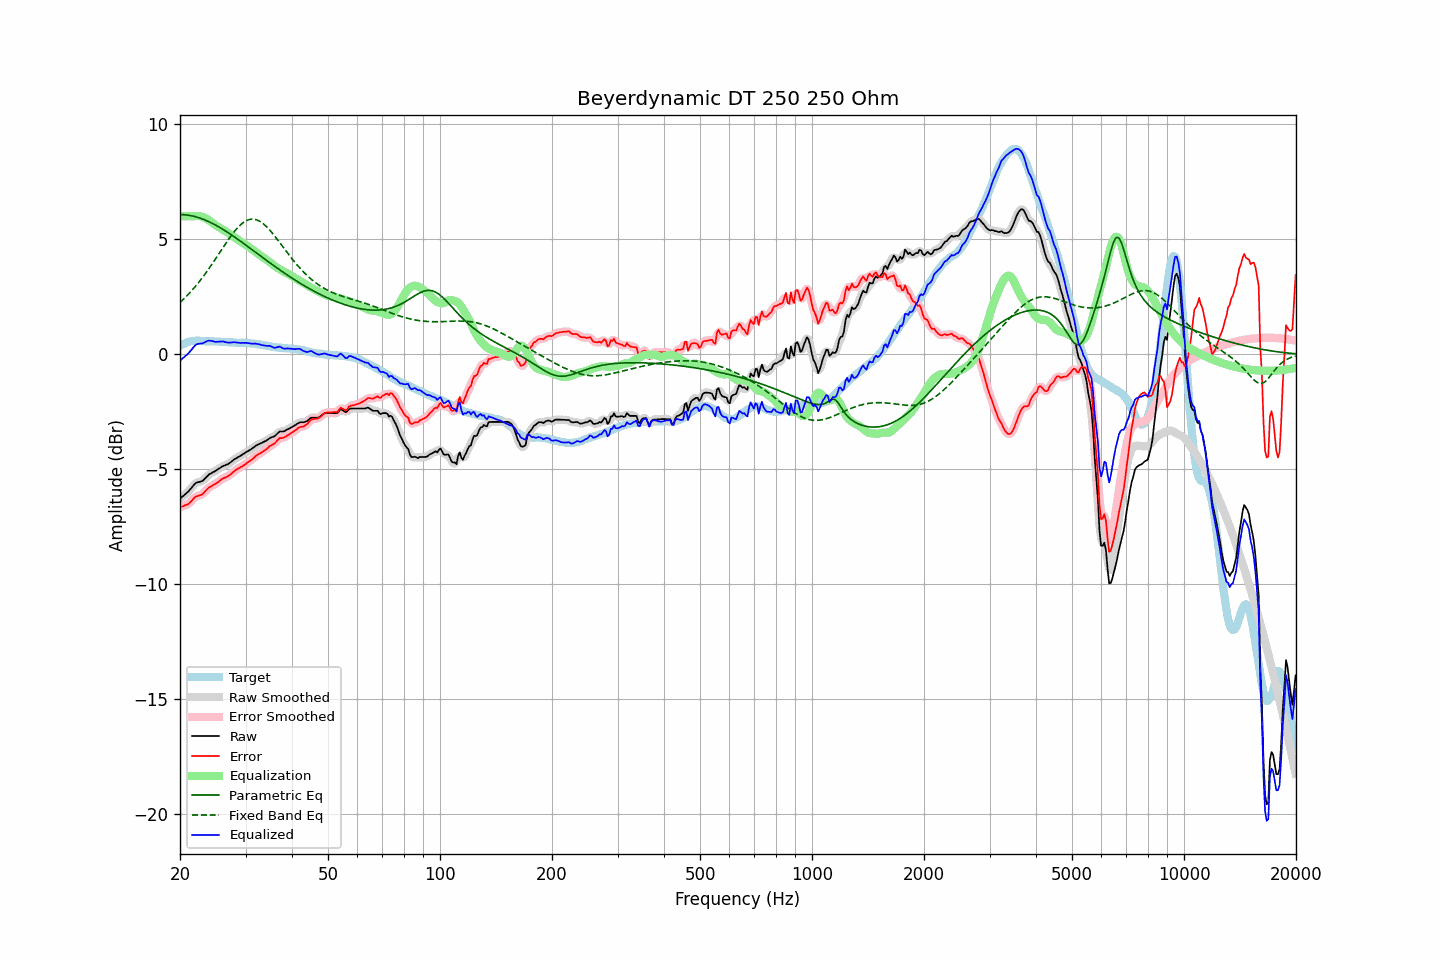

The data file committed next to this chart (first rows):
frequency, raw, error, smoothed, error_smoothed, equalization, parametric_eq, fixed_band_eq, equalized_raw, equalized_smoothed, target
20.00, -6.28, -6.64, -6.27, -6.64, 6.00, 6.07, 2.25, -0.28, -0.27, 0.37
20.20, -6.22, -6.62, -6.22, -6.62, 6.00, 6.07, 2.32, -0.22, -0.22, 0.41
20.40, -6.16, -6.60, -6.16, -6.60, 6.00, 6.07, 2.38, -0.16, -0.16, 0.45
20.61, -6.10, -6.56, -6.10, -6.57, 6.00, 6.06, 2.45, -0.10, -0.10, 0.46
20.81, -6.04, -6.54, -6.04, -6.54, 6.00, 6.06, 2.52, -0.04, -0.04, 0.51
21.02, -5.98, -6.52, -5.97, -6.51, 6.00, 6.05, 2.59, 0.02, 0.03, 0.54
21.23, -5.90, -6.45, -5.90, -6.46, 6.00, 6.04, 2.67, 0.10, 0.10, 0.55
21.44, -5.82, -6.39, -5.81, -6.39, 6.00, 6.02, 2.74, 0.18, 0.19, 0.57
21.66, -5.73, -6.31, -5.72, -6.31, 6.00, 6.01, 2.82, 0.27, 0.28, 0.58
21.87, -5.65, -6.23, -5.65, -6.24, 6.00, 5.99, 2.90, 0.36, 0.35, 0.58
22.09, -5.59, -6.18, -5.60, -6.19, 6.01, 5.97, 2.99, 0.42, 0.41, 0.59
22.31, -5.57, -6.16, -5.56, -6.16, 6.01, 5.95, 3.07, 0.45, 0.45, 0.59
22.54, -5.55, -6.14, -5.55, -6.14, 6.01, 5.93, 3.16, 0.46, 0.46, 0.59
22.76, -5.53, -6.11, -5.53, -6.11, 6.00, 5.91, 3.25, 0.47, 0.47, 0.58
22.99, -5.51, -6.08, -5.49, -6.07, 5.98, 5.88, 3.34, 0.47, 0.48, 0.57
23.22, -5.44, -6.01, -5.44, -6.01, 5.95, 5.85, 3.43, 0.51, 0.51, 0.57
23.45, -5.37, -5.93, -5.37, -5.93, 5.91, 5.82, 3.53, 0.55, 0.54, 0.56
23.69, -5.30, -5.86, -5.30, -5.86, 5.87, 5.79, 3.63, 0.57, 0.58, 0.56
23.92, -5.23, -5.79, -5.24, -5.80, 5.83, 5.76, 3.72, 0.60, 0.59, 0.56
24.16, -5.19, -5.76, -5.18, -5.75, 5.78, 5.73, 3.83, 0.59, 0.59, 0.57
24.40, -5.15, -5.72, -5.14, -5.71, 5.72, 5.69, 3.93, 0.58, 0.58, 0.57
24.65, -5.11, -5.67, -5.11, -5.67, 5.67, 5.66, 4.03, 0.56, 0.56, 0.56
24.89, -5.08, -5.63, -5.07, -5.63, 5.62, 5.62, 4.14, 0.54, 0.55, 0.56
25.14, -5.03, -5.58, -5.03, -5.58, 5.57, 5.58, 4.24, 0.55, 0.54, 0.56
25.39, -4.98, -5.53, -4.98, -5.53, 5.53, 5.54, 4.35, 0.55, 0.55, 0.56
25.65, -4.94, -5.48, -4.93, -5.48, 5.49, 5.50, 4.45, 0.55, 0.56, 0.55
25.91, -4.89, -5.42, -4.89, -5.43, 5.45, 5.46, 4.56, 0.56, 0.56, 0.54
26.16, -4.85, -5.38, -4.85, -5.39, 5.40, 5.42, 4.67, 0.56, 0.55, 0.54
26.43, -4.83, -5.36, -4.82, -5.36, 5.36, 5.37, 4.77, 0.53, 0.54, 0.54
26.69, -4.80, -5.33, -4.80, -5.33, 5.32, 5.33, 4.87, 0.52, 0.52, 0.53
26.96, -4.77, -5.29, -4.76, -5.29, 5.27, 5.28, 4.98, 0.50, 0.51, 0.52
27.23, -4.72, -5.24, -4.72, -5.24, 5.23, 5.24, 5.08, 0.51, 0.51, 0.52
27.50, -4.67, -5.19, -4.66, -5.18, 5.18, 5.19, 5.17, 0.51, 0.51, 0.52
27.77, -4.61, -5.12, -4.61, -5.12, 5.13, 5.14, 5.26, 0.52, 0.52, 0.51
28.05, -4.56, -5.07, -4.56, -5.07, 5.08, 5.09, 5.35, 0.52, 0.52, 0.51
28.33, -4.52, -5.02, -4.52, -5.02, 5.03, 5.05, 5.44, 0.51, 0.52, 0.50
28.62, -4.48, -4.98, -4.48, -4.98, 4.98, 5.00, 5.51, 0.50, 0.51, 0.50
28.90, -4.44, -4.94, -4.44, -4.94, 4.93, 4.95, 5.58, 0.50, 0.50, 0.50
29.19, -4.40, -4.89, -4.39, -4.89, 4.89, 4.90, 5.65, 0.49, 0.50, 0.50
29.48, -4.35, -4.85, -4.35, -4.85, 4.85, 4.85, 5.71, 0.50, 0.50, 0.51
29.78, -4.31, -4.80, -4.30, -4.81, 4.80, 4.80, 5.76, 0.50, 0.50, 0.50
30.08, -4.26, -4.76, -4.26, -4.76, 4.76, 4.74, 5.80, 0.50, 0.50, 0.50
30.38, -4.22, -4.70, -4.22, -4.71, 4.71, 4.69, 5.83, 0.49, 0.49, 0.48
30.68, -4.18, -4.66, -4.18, -4.66, 4.66, 4.64, 5.85, 0.48, 0.48, 0.48
30.99, -4.14, -4.61, -4.14, -4.61, 4.60, 4.59, 5.87, 0.47, 0.47, 0.47
31.30, -4.09, -4.56, -4.09, -4.56, 4.55, 4.54, 5.87, 0.46, 0.46, 0.47
31.61, -4.04, -4.51, -4.03, -4.50, 4.50, 4.49, 5.87, 0.46, 0.46, 0.47
31.93, -3.98, -4.43, -3.99, -4.44, 4.45, 4.43, 5.86, 0.47, 0.46, 0.45
32.24, -3.95, -4.38, -3.94, -4.39, 4.40, 4.38, 5.83, 0.45, 0.45, 0.44
32.57, -3.91, -4.34, -3.91, -4.34, 4.35, 4.33, 5.80, 0.44, 0.44, 0.44
32.89, -3.88, -4.30, -3.88, -4.30, 4.30, 4.28, 5.76, 0.42, 0.42, 0.42
33.22, -3.85, -4.25, -3.84, -4.25, 4.25, 4.23, 5.72, 0.40, 0.40, 0.40
33.55, -3.81, -4.21, -3.81, -4.21, 4.20, 4.18, 5.66, 0.39, 0.39, 0.40
33.89, -3.78, -4.16, -3.77, -4.16, 4.15, 4.12, 5.60, 0.37, 0.38, 0.38
34.23, -3.74, -4.11, -3.73, -4.10, 4.10, 4.07, 5.54, 0.37, 0.37, 0.38
34.57, -3.69, -4.04, -3.69, -4.05, 4.05, 4.02, 5.46, 0.37, 0.37, 0.36
34.92, -3.64, -3.98, -3.64, -3.99, 4.00, 3.97, 5.39, 0.36, 0.36, 0.34
35.27, -3.61, -3.95, -3.61, -3.95, 3.94, 3.92, 5.30, 0.34, 0.33, 0.34
35.62, -3.59, -3.91, -3.58, -3.91, 3.89, 3.87, 5.22, 0.30, 0.30, 0.32
35.97, -3.56, -3.86, -3.54, -3.86, 3.83, 3.82, 5.13, 0.28, 0.29, 0.31
... 635 more rows
